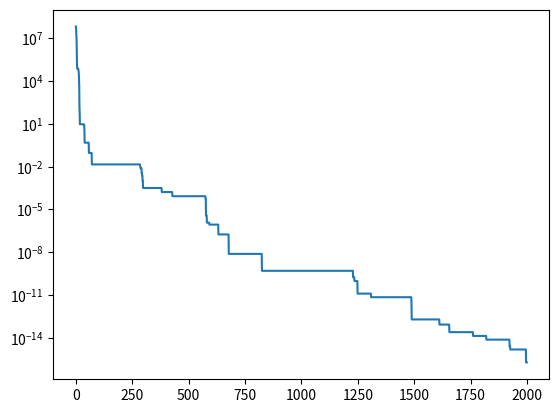
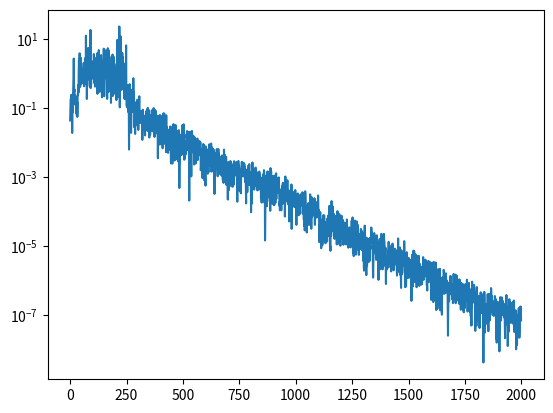
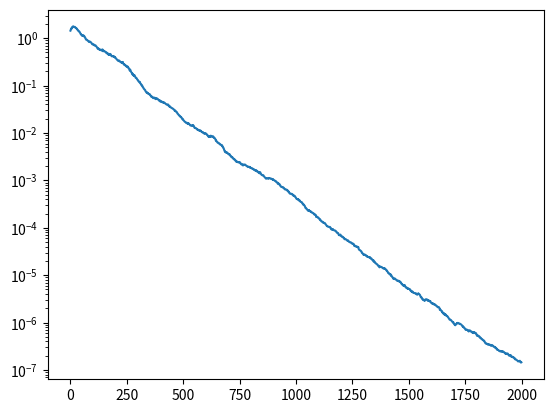

The matplotlib source for these figures, in order:
import numpy as np
import matplotlib.pyplot as plt


def func(x):
    # y = np.sum(x**2)
    y = 100 * np.sum((x[:-1]**2-x[1:])**2) + np.sum((x[:-1]-1)**2)
    return y


'''Optimizers Class'''
class Optimizer(object):
    def __init__(self, obj, epsilon=1e-08):
        self.obj = obj
        self.dim = obj.dim
        self.eps = epsilon
        self.t = 0

    def update(self, der):
        self.t += 1
        dir_ = self._compute_step(der)
        the = self.obj.mu
        ratio = np.linalg.norm(dir_) / (np.linalg.norm(the) + self.eps)
        self.obj.mu = the + dir_
        return ratio

    def _compute_step(self, der):
        raise NotImplementedError


class Adam(Optimizer):
    def __init__(self, obj, stepsize, beta1=0.99, beta2=0.999):
        Optimizer.__init__(self, obj)
        self.stepsize = stepsize
        self.beta1 = beta1
        self.beta2 = beta2
        self.m = np.zeros(self.dim, dtype=np.float32)
        self.v = np.zeros(self.dim, dtype=np.float32)

    def _compute_step(self, der):
        w = self.stepsize * np.sqrt(1-self.beta2**self.t)/(1-self.beta1**self.t)
        self.m = self.beta1 * self.m + (1-self.beta1) * der
        self.v = self.beta2 * self.v + (1-self.beta2) * (der * der)
        dir_ = w * self.m / (np.sqrt(self.v) + self.eps)
        return dir_


class BasicSGD(Optimizer):
    def __init__(self, obj, stepsize):
        Optimizer.__init__(self, obj)
        self.stepsize = stepsize

    def _compute_step(self, der):
        dir_ = self.stepsize * der
        return dir_


class SGD(Optimizer):
    def __init__(self, obj, stepsize, momentum=0.9):
        Optimizer.__init__(self, obj)
        self.v = np.zeros(self.dim, dtype=np.float32)
        self.stepsize = stepsize
        self.m = momentum

    def _compute_step(self, der):
        self.v = self.m * self.v + self.stepsize*der
        dir_ = self.v
        return dir_


class BasicPSO:
    
    def __init__(self, num_params,
                 w = 0.9,
                 c1 = 2,
                 c2 = 2,
                 popsize = 15,
                 ada_w = False,
                 ada_c = False,
                 dire = 0,
                 bound_check = False):
        
        self.num_params = num_params
        self.w = w
        self.c1 = c1
        self.c2 = c2
        self.popsize = popsize
        self.ada_w = ada_w
        self.ada_c = ada_c
        self.dire = dire                 # 0: descent; 1: ascent
        self.bound_check = bound_check   # True or False
        self.lbounds = np.empty((self.popsize, self.num_params))
        self.ubounds = np.empty((self.popsize, self.num_params))
        self.solutions = np.empty((self.popsize, self.num_params))
        self.velocitys = np.empty((self.popsize, self.num_params))
        if self.ada_w:
            self.step_size = np.empty(1)
        if self.dire == 0:
            self.g_fit = np.inf
            self.p_fits = np.ones(self.popsize) * np.inf
        else:
            self.g_fit = -np.inf
            self.p_fits = -np.ones(self.popsize) * np.inf
        self.g_pop = np.empty(self.num_params)
        self.p_pops = np.empty((self.popsize, self.num_params))
    
    def start(self, lbound, ubound):
        '''initialize particles and velocity'''
        self.lbound = lbound             # array-like and size = num_params
        self.ubound = ubound             # same above
        self.lbounds = np.tile(self.lbound, (self.popsize, 1))
        self.ubounds = np.tile(self.ubound, (self.popsize, 1))
        self.solutions = self.lbounds + np.random.rand(self.popsize, self.num_params) * \
                        (self.ubounds - self.lbounds)
                        
        self.velocitys = (self.lbounds - self.ubounds) + np.random.rand(self.popsize, self.num_params) * \
                        (self.ubounds - self.lbounds) * 2
        
        return self.solutions
        
    def ask(self, check_type=None):
        '''update all particles based on the basic PSO rule'''
        g_pops = np.tile(self.g_pop, (self.popsize, 1))
        R1 = np.random.rand(self.popsize, self.num_params)
        R2 = np.random.rand(self.popsize, self.num_params)
        self.velocitys = self.w*self.velocitys + self.c1*R1*(self.p_pops-self.solutions) + \
                         self.c2*R2*(g_pops-self.solutions)
        self.solutions += self.velocitys
        
        # bound check
        if self.bound_check:
            # bound check
            if check_type == 'box':
                idb = np.where(self.solutions<self.lbounds)
                self.solutions[idb[0],idb[1]] = self.lbounds[idb[0],idb[1]]
                idu = np.where(self.solutions>self.ubounds)
                self.solutions[idu[0],idu[1]] = self.ubounds[idu[0],idu[1]]
            if check_type == 'restart':
                randmaxt = self.lbounds + np.random.rand(self.popsize, self.num_params) * \
                            (self.ubounds - self.lbounds)
                idb = np.where(self.solutions<self.lbounds)
                self.solutions[idb[0],idb[1]] = randmaxt[idb[0],idb[1]]
                idu = np.where(self.solutions>self.ubounds)
                self.solutions[idu[0],idu[1]] = randmaxt[idu[0],idu[1]]
            
        return self.solutions     
        
    def tell(self, fit_array):
        '''update p_best and g_best'''
        if self.dire == 0:
            idx = np.where(fit_array < self.p_fits)[0]
            self.p_fits[idx] = fit_array[idx]
            self.p_pops[idx, :] = np.copy(self.solutions[idx, :])
            idb = np.argmin(fit_array)
            if fit_array[idb] < self.g_fit:
                self.g_fit = fit_array[idb]
                self.g_pop = np.copy(self.solutions[idb, :])
        else:
            idx = np.where(fit_array > self.p_fits)[0]
            self.p_fits[idx] = fit_array[idx]
            self.p_pops[idx, :] = np.copy(self.solutions[idx, :])
            idb = np.argmax(fit_array)
            if fit_array[idb] > self.g_fit:
                self.g_fit = fit_array[idb]
                self.g_pop = np.copy(self.solutions[idb, :])
    
    def current_best(self):
        '''get best params and cost function value'''
        best_params = np.copy(self.g_pop)
        best_fit = np.copy(self.g_fit)
        best_pops = np.copy(self.p_pops)
        
        return (best_params, best_fit)
    
    def step(self, epochs, epoch, end_w):
        '''Implement decrease linearly weight'''
        assert self.ada_w,'Please set ada_w=True if you want to use adaptive weight'
        if epoch == 0:
            self.step_size = (self.w - end_w) / epochs
        self.w -= self.step_size
        if self.w <= 0:
            self.w = self.step_size


class BasicNES:
    def __init__(self, num_params,
                 lbound,
                 ubound,
                 mu,
                 mu_lr=0.5,
                 sigma_init=1.0,
                 sigma_lr=0.2,
                 sigma_decay=0.999,
                 sigma_db=0.01,
                 popsize=30,
                 elite_rt=1.0,
                 dire=0,
                 optim='SGD',
                 bound_check=False,
                 mirror_sample=True,
                 step=100,
                 mu_decay=0.1):

        self.dim = num_params
        self.popsize = popsize
        self.lbounds = np.tile(lbound, (self.popsize, 1))
        self.ubounds = np.tile(ubound, (self.popsize, 1))
        self.mu = mu
        self.mu_lr = mu_lr
        self.sigma = np.ones(self.dim) * sigma_init
        self.sigma_lr = sigma_lr
        self.sigma_decay = sigma_decay
        self.sigma_db = sigma_db
        self.elite_rt = elite_rt
        self.dire = dire
        self.bound_check = bound_check
        self.solutions = np.empty((self.popsize, self.dim))
        if optim == 'Adam':
            self.optimizer = Adam(self, mu_lr, beta1=0.99, beta2=0.999)
        elif optim == 'BasicSGD':
            self.optimizer = BasicSGD(self, mu_lr)
        elif optim == 'SGD':
            self.optimizer = SGD(self, mu_lr, momentum=0.5)
        if self.dire == 0:
            self.best = np.inf
            self.shapevec = np.linspace(0.5, -0.5, int(self.popsize*self.elite_rt))
        if self.dire == 1:
            self.best = -np.inf
            self.shapevec = np.linspace(-0.5, 0.5, int(self.popsize * self.elite_rt))
        self.best_mu = np.zeros(self.dim)
        self.mirror_sample = mirror_sample  # If mirror_sample=True, the popsize must be even
        self.step = step
        self.mu_decay = mu_decay

    def ask(self, check_type=None):
        if self.mirror_sample:
            assert self.popsize % 2 == 0, "If mirror_sample=True, the popsize must be even"
            half_popsize = int(self.popsize / 2)
            epsilon_half = np.random.randn(half_popsize, self.dim)*self.sigma
            self.epsilon = np.concatenate([epsilon_half, -epsilon_half])
        else:
            self.epsilon = np.random.randn(self.popsize, self.dim)*self.sigma
        self.solutions = self.mu + self.epsilon

        if self.bound_check:
            # check type
            if check_type == "box":
                idb = np.where(self.solutions < self.lbounds)
                self.solutions[idb[0], idb[1]] = self.lbounds[idb[0], idb[1]]
                idu = np.where(self.solutions > self.ubounds)
                self.solutions[idu[0], idu[1]] = self.ubounds[idu[0], idu[1]]
            if check_type == "restart":
                randmaxt = self.lbounds + np.random.rand(self.popsize, self.dim) * \
                           (self.ubounds - self.lbounds)
                idb = np.where(self.solutions < self.lbounds)
                self.solutions[idb[0], idb[1]] = randmaxt[idb[0], idb[1]]
                idu = np.where(self.solutions > self.ubounds)
                self.solutions[idu[0], idu[1]] = randmaxt[idu[0], idu[1]]

        return self.solutions

    def tell(self, fit_array):
        if (self.optimizer.t+1) % self.step == 0:
            self.optimizer.stepsize *= self.mu_decay
        # ori_fit = fit_array
        index = np.argsort(fit_array)
        # if self.dire == 1:
        #     index = index[::-1]
        if self.dire == 0:
            eps_cut = self.epsilon[index[0:int(self.popsize*self.elite_rt)], :]
        else:
            eps_cut = self.epsilon[index[int(self.popsize * (1-self.elite_rt))+1::], :]
        fit_cut = self.shapevec

        # update mean
        gol_mu = np.sum(eps_cut*fit_cut.reshape(len(fit_cut), 1), axis=0)
        # print(gol_mu)
        self.update_ratio = self.optimizer.update(gol_mu)
        # print(update_ratio)
        # print(self.mu)
        # update sigma
        gol_sg = np.sum(fit_cut.reshape(len(fit_cut), 1)*(eps_cut**2-self.sigma**2)/self.sigma, axis=0) / (self.popsize*self.elite_rt)
        self.sigma += self.sigma_lr*gol_sg
        # if self.sigma_decay < 1:
        #     self.sigma[self.sigma > self.sigma_db] *= self.sigma_decay

        # print(self.sigma)
        if self.dire == 0:
            if fit_array[index[0]] < self.best:
                self.best = fit_array[index[0]]
                self.best_mu = np.copy(self.solutions[index[0], :])
        elif self.dire == 1:
            if fit_array[index[-1]] > self.best:
                self.best = fit_array[index[-1]]
                self.best_mu = np.copy(self.solutions[index[-1], :])

    def current_best(self):

        return (self.best, self.best_mu, self.update_ratio)


if __name__=="__main__":

    dim = 2
    epochs = 2000
    lb = np.ones(dim) * -30
    ub = np.ones(dim) * 30
    mu = np.ones(dim) * -30
    NES = BasicNES(dim, lb, ub, mu, mu_lr=0.5, popsize=30, elite_rt=0.8, dire=0, optim='SGD', mirror_sample=True,
                   step=2500, mu_decay=0.5)
    fit_array = np.empty(NES.popsize)

    res_cur = []
    rat_cur = []
    sig_cur = []
    for i in range(epochs):

        solutions = NES.ask()
        for j in range(NES.popsize):
            fit_array[j] = func(solutions[j, :])

        NES.tell(fit_array)
        res = NES.current_best()

        # print('Iter:', i, ' bestv:', res[0])
        res_cur.append(res[0])
        rat_cur.append(res[2])
        sig_cur.append(np.linalg.norm(NES.sigma))
    # print(best)

    plt.figure()
    plt.plot(res_cur)
    plt.yscale('log')
    plt.show()

    plt.figure()
    plt.plot(rat_cur)
    plt.yscale('log')
    plt.show()

    plt.figure()
    plt.plot(sig_cur)
    plt.yscale('log')
    plt.show()
    
    
            
        
        
        
        